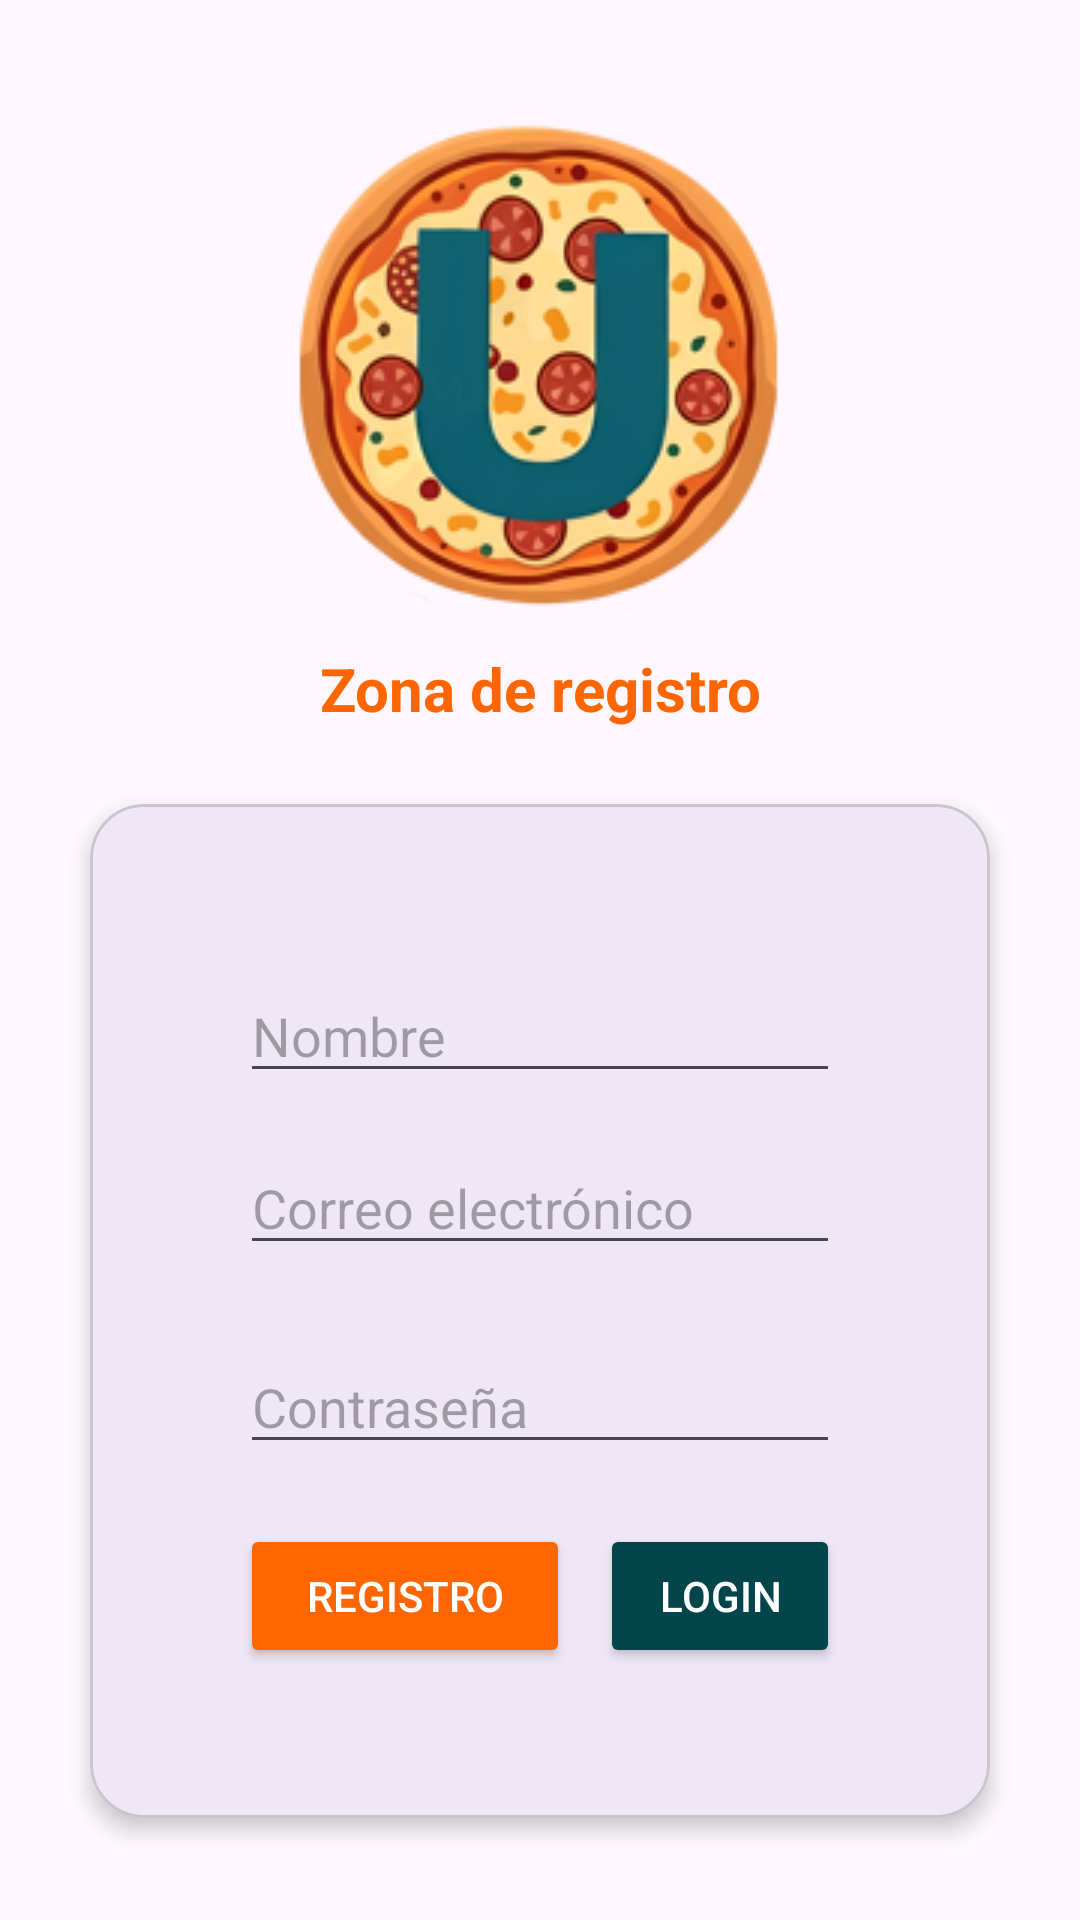

Here is an Android app screen rendered from its layout file. Give the layout XML and the strings, colors and styles it references.
<!-- AndroidManifest.xml: application theme Theme.PizzaU -->
<!-- res/layout/activity_register.xml -->
<?xml version="1.0" encoding="utf-8"?>
<androidx.constraintlayout.widget.ConstraintLayout xmlns:android="http://schemas.android.com/apk/res/android"
    xmlns:app="http://schemas.android.com/apk/res-auto"
    xmlns:tools="http://schemas.android.com/tools"
    android:id="@+id/main"
    android:layout_width="match_parent"
    android:layout_height="match_parent"
    tools:context=".RegisterActivity"
    android:padding="16dp">

    <TextView
        android:id="@+id/textViewTitle"
        android:layout_width="wrap_content"
        android:layout_height="wrap_content"
        android:text="@string/registration_title"
        android:textSize="20sp"
        android:textStyle="bold"
        android:textColor="@color/naranja"
        android:layout_marginTop="200dp"
        app:layout_constraintTop_toTopOf="parent"
        app:layout_constraintStart_toStartOf="parent"
        app:layout_constraintEnd_toEndOf="parent" />

    <ImageView
        android:id="@+id/imageViewLogo"
        android:layout_width="match_parent"
        android:layout_height="wrap_content"
        android:src="@drawable/logo"
        android:layout_marginTop="20dp"
        app:layout_constraintTop_toTopOf="parent"
        app:layout_constraintStart_toStartOf="parent"
        app:layout_constraintEnd_toEndOf="parent"/>

    <com.google.android.material.card.MaterialCardView
        android:id="@+id/cardView"
        android:layout_width="300dp"
        android:layout_height="wrap_content"
        android:layout_marginTop="60dp"
        app:cardElevation="4dp"
        app:cardCornerRadius="18dp"
        app:layout_constraintTop_toBottomOf="@+id/imageViewLogo"
        app:layout_constraintStart_toStartOf="parent"
        app:layout_constraintEnd_toEndOf="parent">

        <RelativeLayout
            android:layout_width="match_parent"
            android:layout_height="wrap_content"
            android:padding="50dp">

            <EditText
                android:id="@+id/editTextName"
                android:layout_width="match_parent"
                android:layout_height="wrap_content"
                android:layout_marginTop="5dp"
                android:hint="@string/name_hint"/>

            <EditText
                android:id="@+id/editTextEmail"
                android:layout_width="match_parent"
                android:layout_height="wrap_content"
                android:layout_below="@id/editTextName"
                android:layout_marginTop="16dp"
                android:hint="@string/email_hint" />

            <EditText
                android:id="@+id/editTextPassword"
                android:layout_width="match_parent"
                android:layout_height="wrap_content"
                android:layout_below="@+id/editTextEmail"
                android:layout_marginTop="25dp"
                android:hint="@string/password_hint"
                android:inputType="textPassword" />

            <Button
                android:id="@+id/btnRegister"
                android:layout_width="110dp"
                android:layout_height="wrap_content"
                android:layout_below="@id/editTextPassword"
                android:layout_marginTop="20dp"
                android:backgroundTint="@color/naranja"
                android:textColor="@color/white"
                android:text="@string/register_button_text" />

            <Button
                android:id="@+id/btnLogin"
                android:layout_width="120dp"
                android:layout_height="wrap_content"
                android:layout_below="@id/editTextPassword"
                android:backgroundTint="@color/sea_dark"
                android:layout_marginTop="20dp"
                android:layout_marginStart="120dp"
                android:textColor="@color/white"
                android:text="@string/login_button_text" />



        </RelativeLayout>

    </com.google.android.material.card.MaterialCardView>

</androidx.constraintlayout.widget.ConstraintLayout>
<!-- resources referenced by this layout -->
<resources>
  <color name="naranja">#FF6600</color>
  <color name="sea_dark">#04454B</color>
  <color name="white">#FFFFFFFF</color>
  <!-- drawable logo: png bitmap (drawable, 46154 bytes) -->
  <string name="email_hint">Correo electrónico</string>
  <string name="login_button_text">login</string>
  <string name="name_hint">Nombre</string>
  <string name="password_hint">Contraseña</string>
  <string name="register_button_text">Registro</string>
  <string name="registration_title">Zona de registro</string>
  <style name="Theme.PizzaU" parent="Base.Theme.PizzaU" />
  <style name="Base.Theme.PizzaU" parent="Theme.Material3.DayNight.NoActionBar">
          
          
      </style>
</resources>
